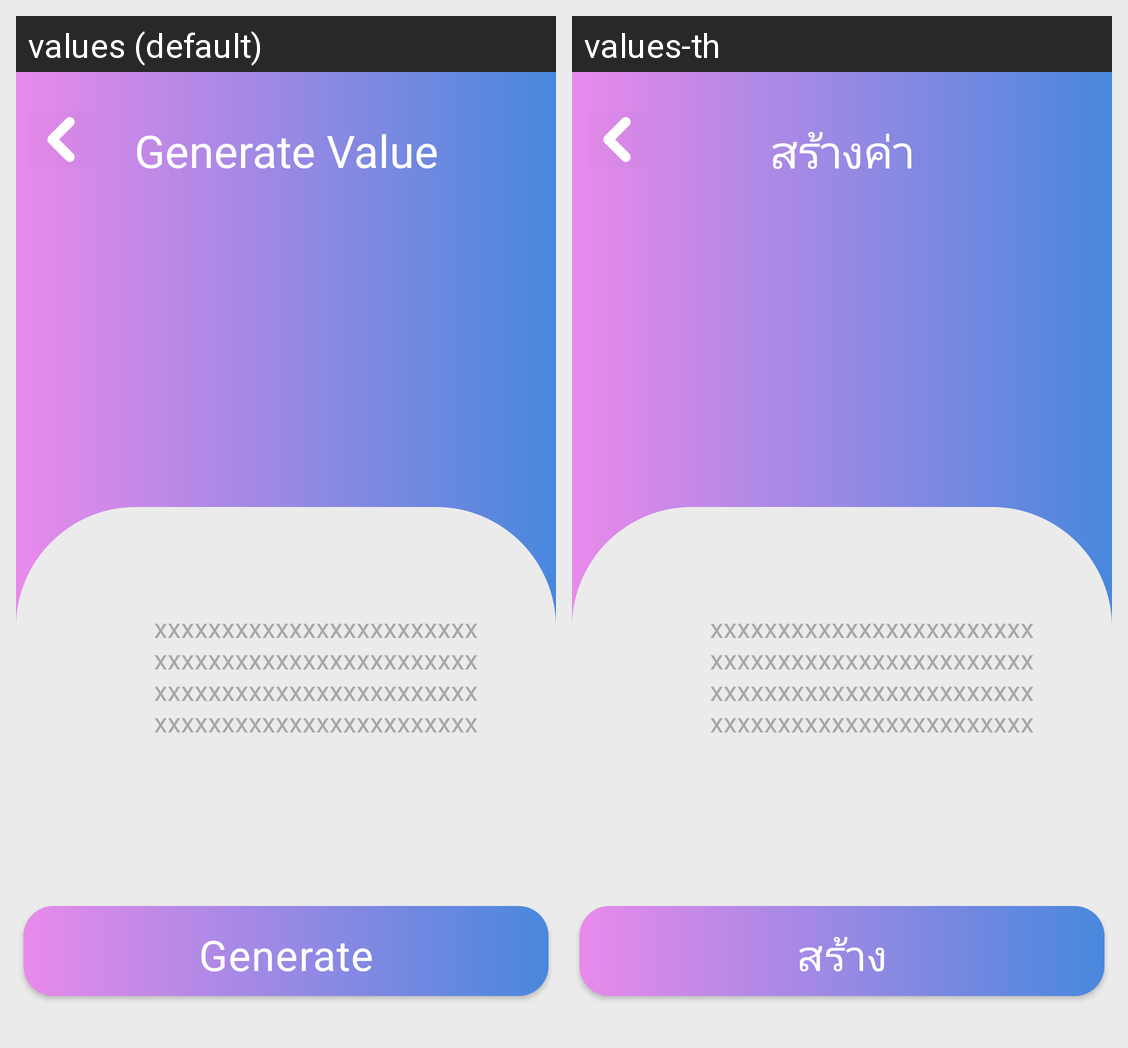

Strings drawn on this Android screen and how each of the app's shown locales translates them:
Android screen res/layout/activity_generate_actvty.xml rendered under 2 locales, left to right: values (default), values-th. Device: Nexus 5 (rendered at 1080×1920; each locale shown at half size, 540×960, under a caption strip naming it); theme Theme.TestP1.
Strings drawn on this screen, with the default value and each locale's value (text and hints the layout hard-codes, and strings that could not be matched under every locale, appear in the picture but are not listed):

act_act_gv
  values: Generate Value
  values-th: สร้างค่า

act_act_btng
  values: Generate
  values-th: สร้าง
